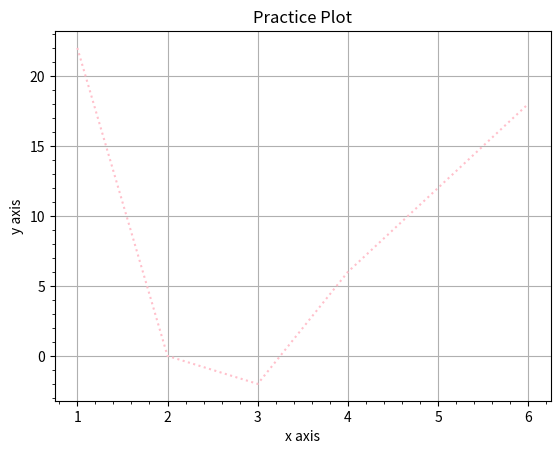

The script that saved this image:
import matplotlib.pyplot as plot

p =[[1,2,3,4,6],[22,0,-2,6,18]]
f,a = plot.subplots()
a.plot(p[0],p[1], color = "pink", linestyle = ":")
a.minorticks_on()
a.set_title("Practice Plot")
a.set_ylabel("y axis")
a.grid(True)
plot.show()
a.set_xlabel("x axis")

